2-way image classification set "Door_detection" from GitHub (heenaharwani123-eng/Door_detection); label vocabulary: empty, full.

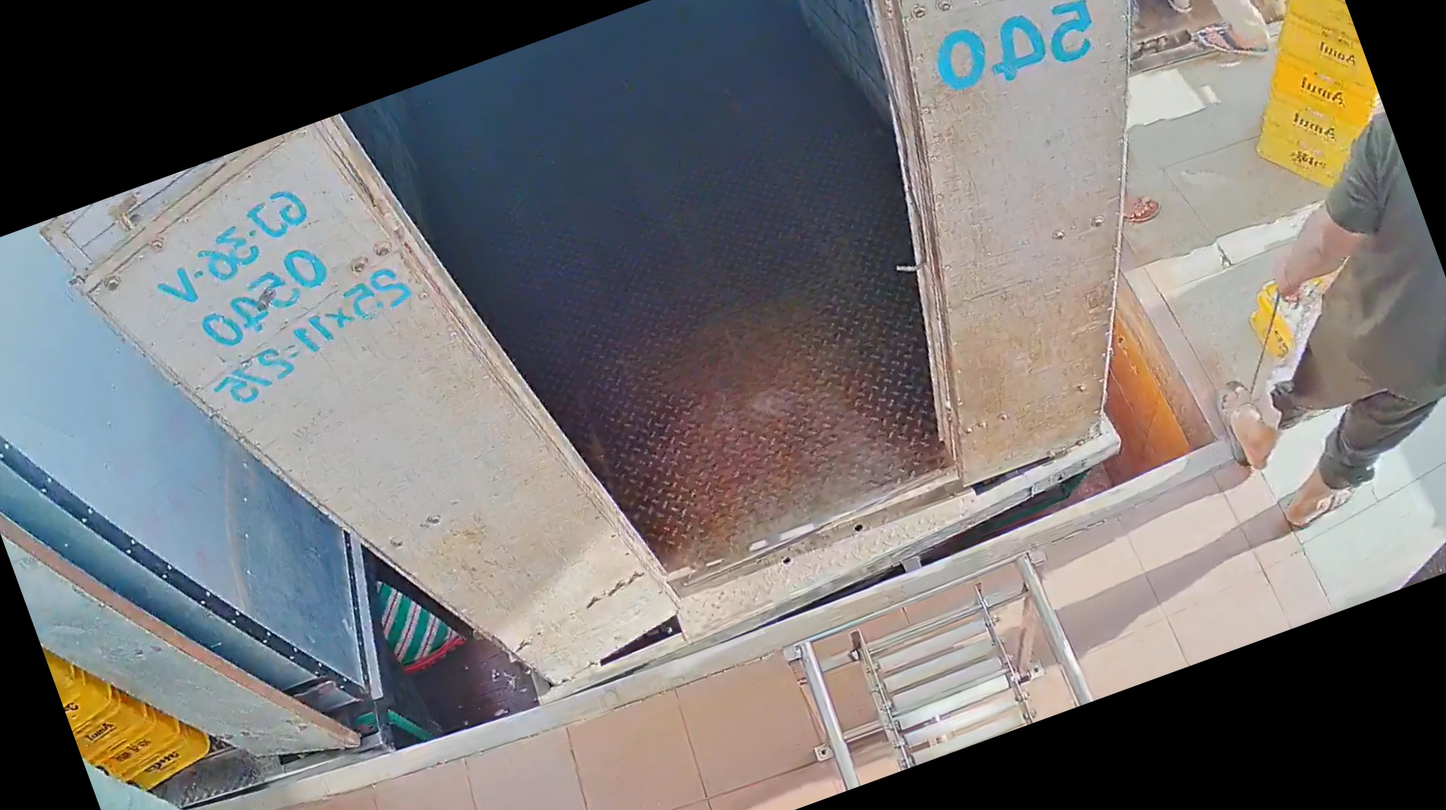
Label: empty

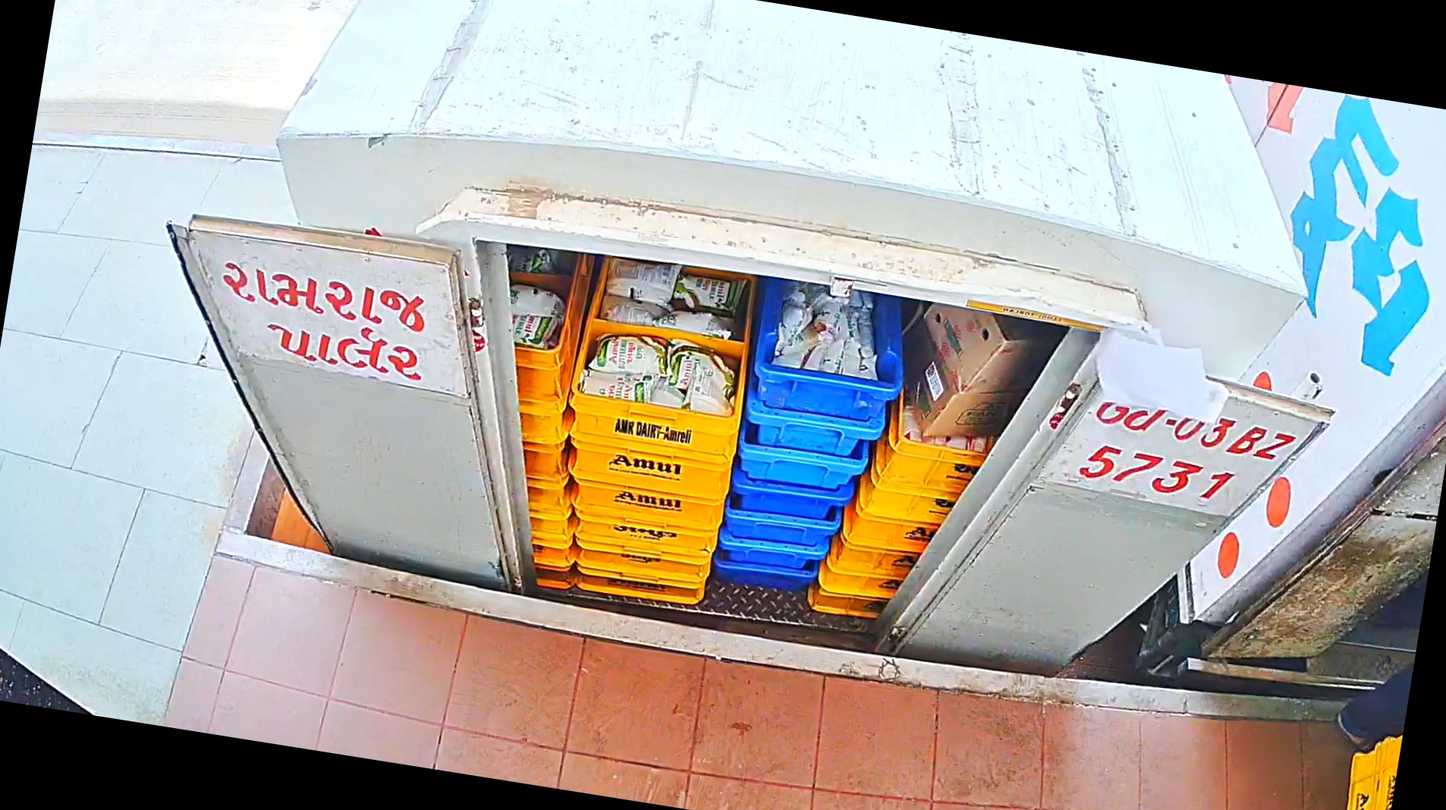
Label: full

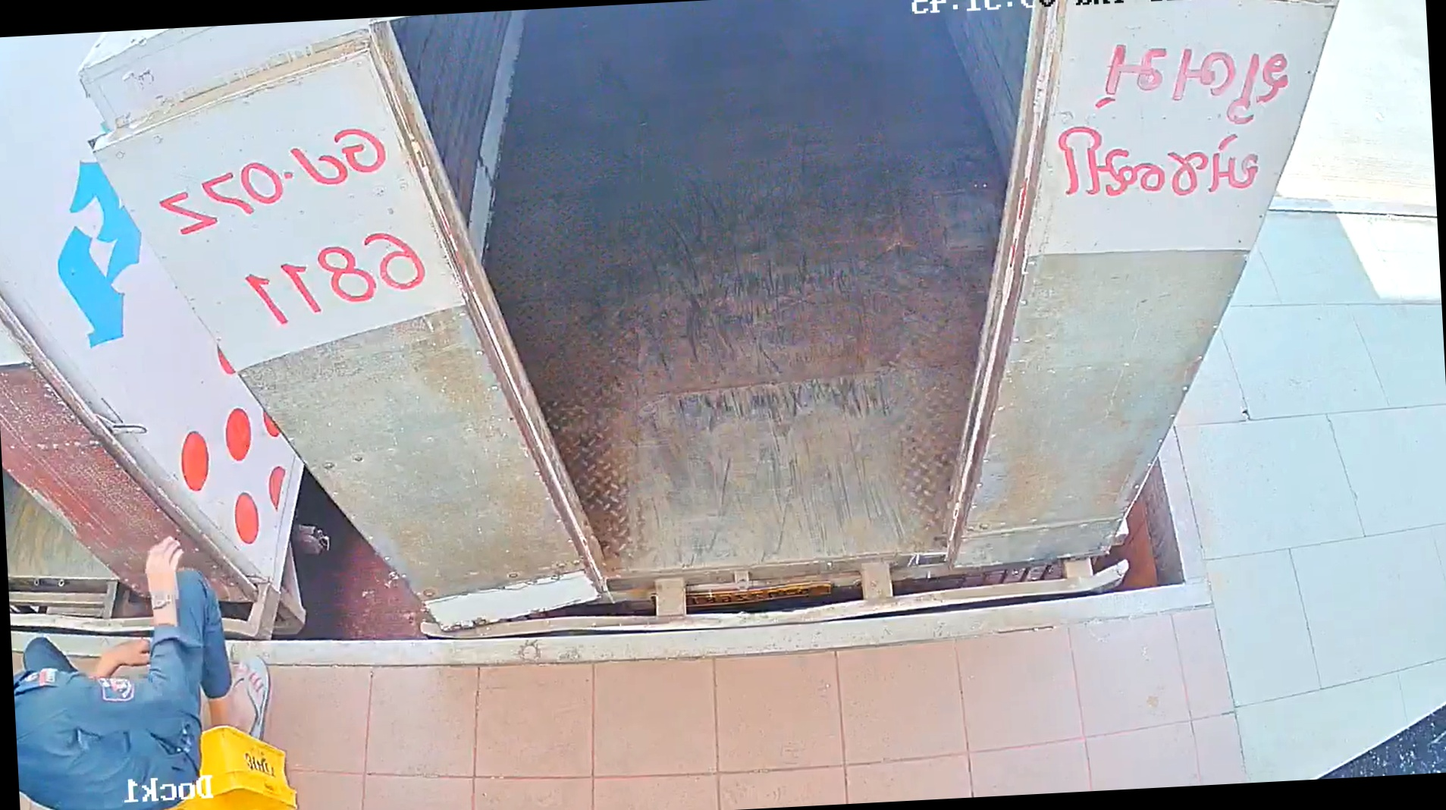
Label: empty

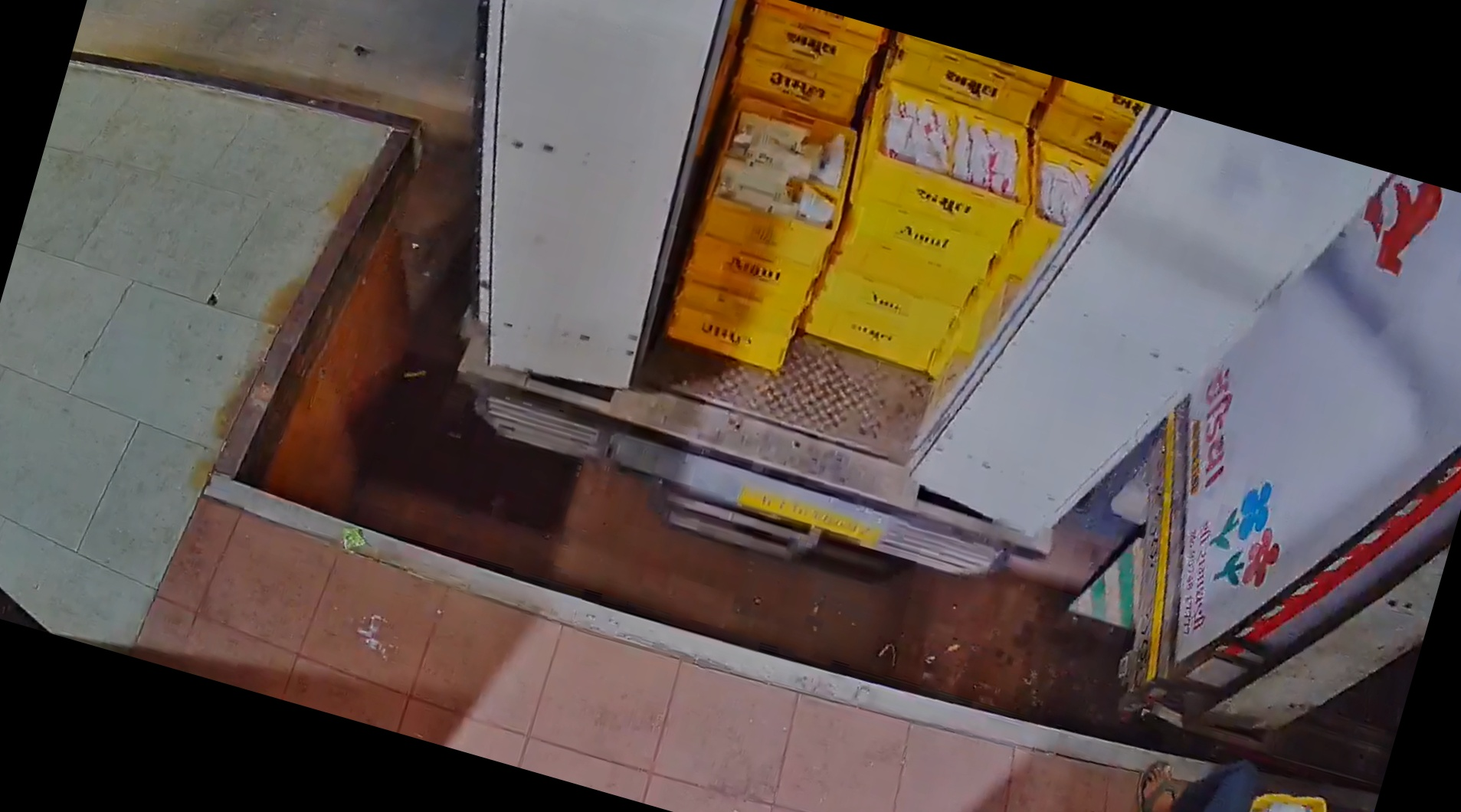
Label: full

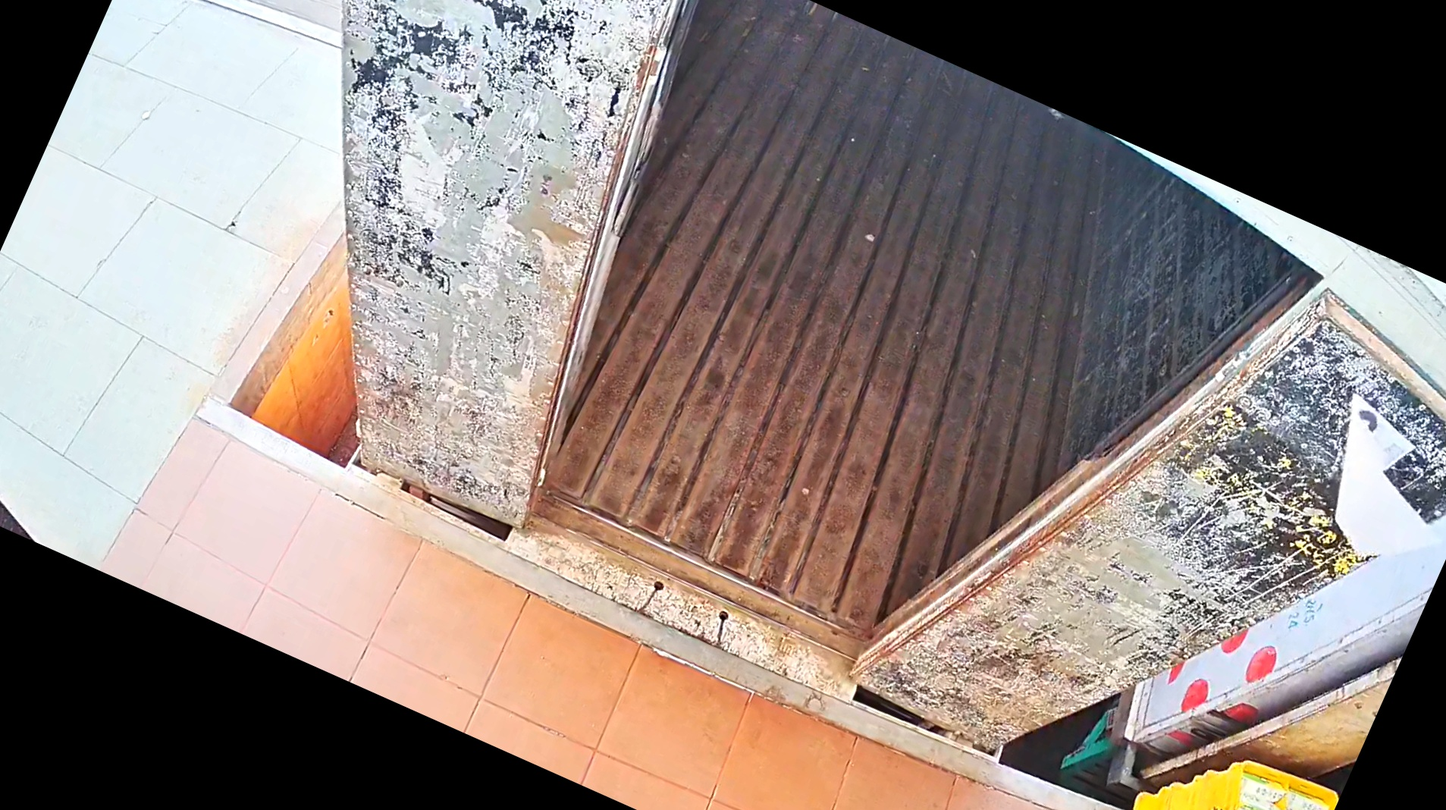
Label: empty

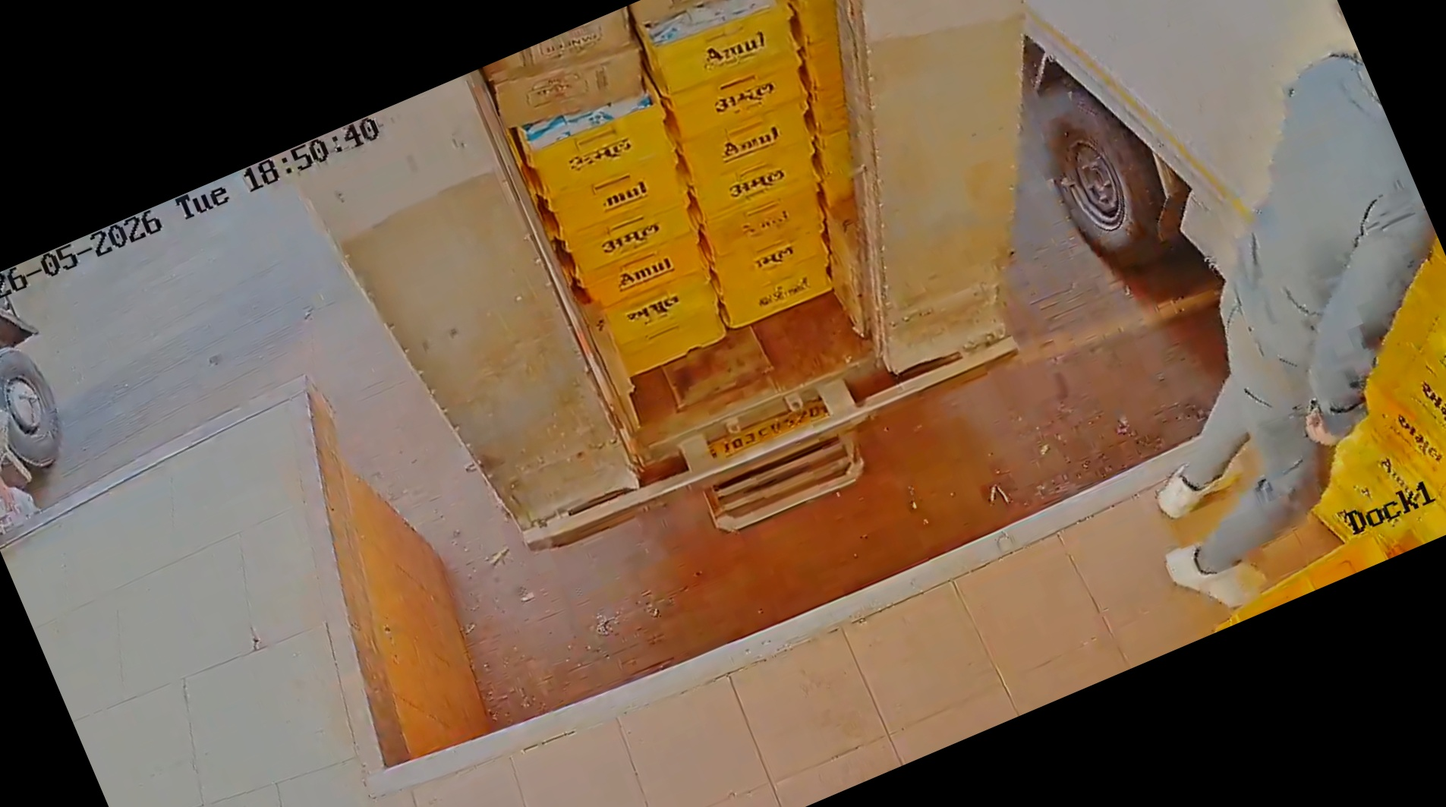
Label: full
